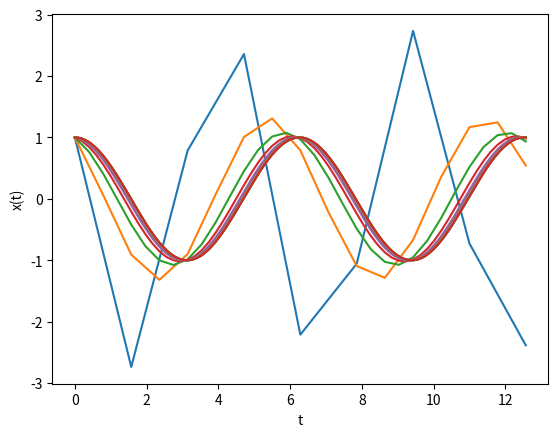
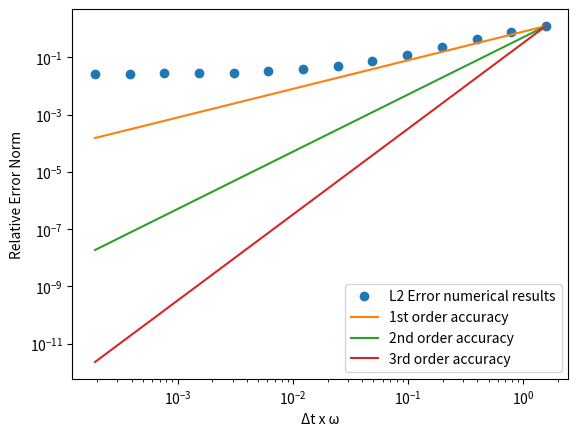

Write Python code to recreate these figures, in order.
#!/usr/bin/env python3

# PHY1063 Computational Physics
#
# Verifying a solution of the simple harmonic oscillator equation by
# establishing convergence to an exact solution.

import matplotlib.pyplot as plt
import numpy as np

k      = 1.0 # Spring constant
m      = 1.0 # Mass
cycles = 2.0 # No. of periods to integrate over
x0     = 1.0 # Initial displacement
v0     = 0.0 # Initial velocity
alpha = 0.01 #nonlinear spring parameter (alpha = 0 will be for pure SMH)

def leapfrog( steps ):
    """Solve the simple harmonic motion equations for several oscillation cycles,
       assuming that the mass (m) and spring constant (k) are defined in the
       global space.
    """
    omega = (k/m)**0.5
    delta = 2.0*cycles*np.pi/omega/steps
    x     = np.empty( steps+1 )
    v     = np.empty( steps+1 )
    t     = np.empty( steps+1 )
    t[0]  = 0.0
    x[0]  = x0
    #Initial half-step velocity
    a0 = (-k * x[0] - alpha * x[0]**3) / m
    v[0]  = v0 + 0.5 * delta * a0

    for i in range(steps):
        #Acceleration from modified force law
        #a = (-k * x[i] - alpha * x[i]**3) / m
        a = (-k * x[i] - alpha * x[i] ** 3) / m
        v[i + 1] = v[i] + delta * a
        t[i+1] = t[i] + delta
        x[i+1] = x[i] + delta*v[i+1]
    return t, x, v

def l2_error_norm( t , x ):
    """Calculate the L2 relative error norm."""
    steps  = len( x ) - 1
    omega  = (k/m)**0.5
    l2_err = 0.0
    l2     = 0.0
    for i in range(len(x)):
        x_exact = x0*np.cos( omega*t[i] )
        l2_err += (x[i] - x_exact)**2.0
        l2     += x[i]**2.0
    return (l2_err/l2)**0.5

# The backend choice here may be platform dependent. You may need to
# change 'TkAgg' to something else (or omit this line entirely).

#plt.switch_backend( 'TkAgg' )

# This loop integrates the SHM equations repeatedly using an increasing
# number of steps (doubling at each loop iteration).
n        = 14
steps    = 8
l2_error = np.empty( n )
delta    = np.empty( n )

for i in range(n):
    t, x, v     = leapfrog( steps )
    delta[i]    = (k/m)**0.5*(t[1]-t[0])
    l2_error[i] = l2_error_norm( t , x )
    plt.plot( t, x, label=f"steps={steps}")
    plt.ylabel("x(t)")
    plt.xlabel("t")
    #plt.show( block=False )
    steps *= 2

# Switch to a new plotting window, and plot the L2 error norm,
# with guidelines for first, second, and third order accuracy.
plt.figure()
plt.loglog( delta , l2_error , 'o', label="L2 Error numerical results" )
plt.loglog( delta , l2_error[0]*(delta/delta[0])**1.0, label='1st order accuracy' )
plt.loglog( delta , l2_error[0]*(delta/delta[0])**2.0, label='2nd order accuracy' )
plt.loglog( delta , l2_error[0]*(delta/delta[0])**3.0, label='3rd order accuracy' )
plt.xlabel('Δt x ω')
plt.ylabel('Relative Error Norm')
plt.legend()
plt.show()
